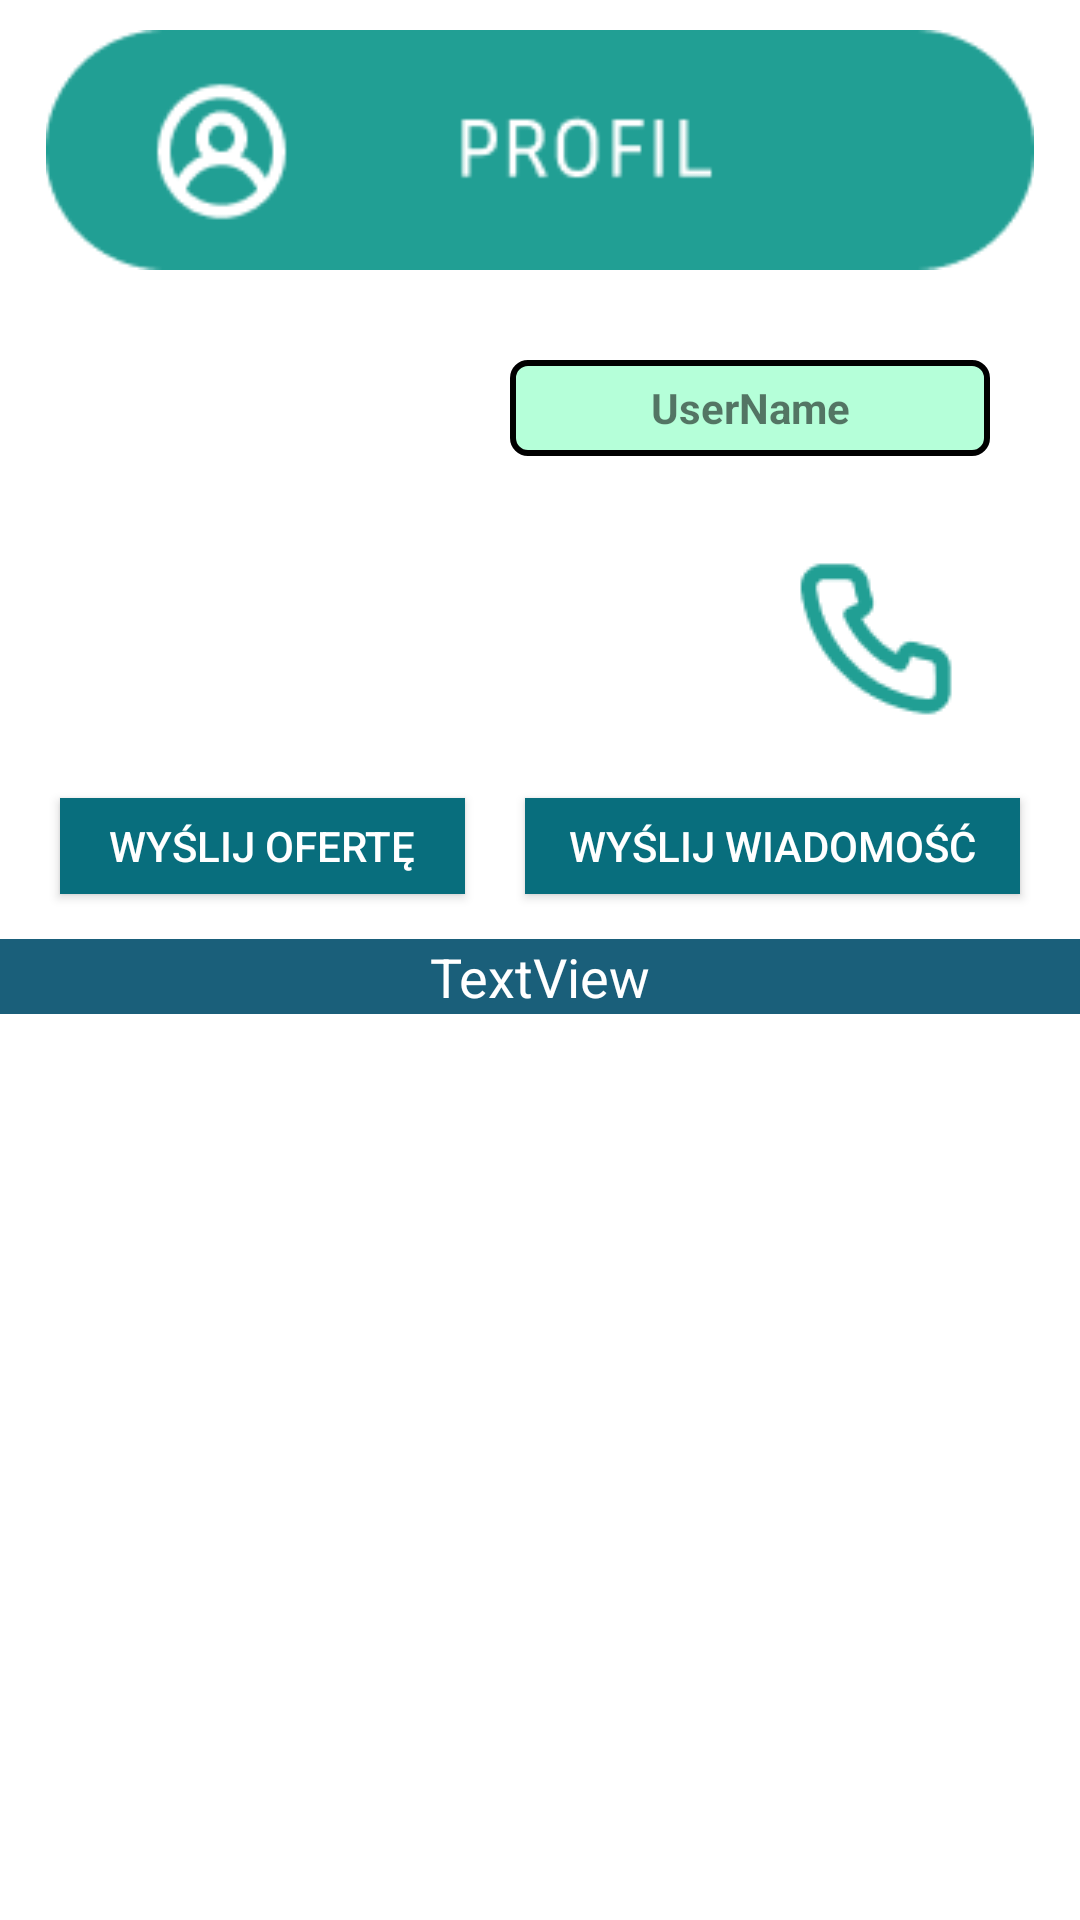

This screen was rendered from an Android layout file. Write that file and the resources it references.
<!-- AndroidManifest.xml: application theme Theme.Barter -->
<!-- res/layout/activity_other_users_profile.xml -->
<?xml version="1.0" encoding="utf-8"?>
<androidx.constraintlayout.widget.ConstraintLayout xmlns:android="http://schemas.android.com/apk/res/android"
    xmlns:app="http://schemas.android.com/apk/res-auto"
    xmlns:tools="http://schemas.android.com/tools"
    android:layout_width="match_parent"
    android:layout_height="match_parent"
    android:background="@color/primaryBackgroundColor"
    tools:context="org.studia.barterapplication.activities.MyProfile">


    <TextView
        android:id="@+id/otherUsersProfileUsernameTextView"
        android:layout_width="160dp"
        android:layout_height="32dp"
        android:layout_marginTop="120dp"
        android:background="@drawable/box"
        android:backgroundTintMode="screen"
        android:gravity="center"
        android:text="UserName"
        android:textAlignment="center"
        android:textStyle="bold"
        app:layout_constraintEnd_toEndOf="parent"
        app:layout_constraintStart_toEndOf="@+id/otherUsersProfilePhotoImageView"
        app:layout_constraintTop_toTopOf="parent" />

    <ImageView
        android:id="@+id/otherUsersProfilePhotoImageView"
        android:layout_width="120dp"
        android:layout_height="125dp"
        android:layout_marginStart="20dp"
        android:layout_marginTop="120dp"
        android:background="@drawable/image_background"
        app:layout_constraintStart_toStartOf="parent"
        app:layout_constraintTop_toTopOf="parent"
        tools:srcCompat="@tools:sample/avatars" />


    <ImageButton
        android:id="@+id/otherUsersProfileMailBtn"
        android:layout_width="65dp"
        android:layout_height="66dp"
        android:layout_marginStart="24dp"
        android:layout_marginTop="28dp"
        android:background="@color/primaryBackgroundColor"
        android:src="@drawable/mail"
        app:layout_constraintStart_toEndOf="@+id/otherUsersProfilePhotoImageView"
        app:layout_constraintTop_toBottomOf="@+id/otherUsersProfileUsernameTextView" />

    <ImageButton
        android:id="@+id/otherUsersProfilePhoneBtn"
        android:layout_width="66dp"
        android:layout_height="66dp"
        android:layout_marginStart="30dp"
        android:layout_marginTop="28dp"
        android:background="@color/primaryBackgroundColor"
        android:src="@drawable/telephone"
        app:layout_constraintStart_toEndOf="@+id/otherUsersProfileMailBtn"
        app:layout_constraintTop_toBottomOf="@+id/otherUsersProfileUsernameTextView" />

    <ImageView
        android:id="@+id/otherUsersProfileTextView"
        android:layout_width="330dp"
        android:layout_height="80dp"
        android:layout_marginTop="10dp"
        android:src="@drawable/profile_png"
        app:layout_constraintEnd_toEndOf="parent"
        app:layout_constraintStart_toStartOf="parent"
        app:layout_constraintTop_toTopOf="parent" />

    <androidx.recyclerview.widget.RecyclerView
        android:id="@+id/otherUserPostList"
        android:layout_width="0dp"
        android:layout_height="0dp"
        app:layout_constraintBottom_toBottomOf="parent"
        app:layout_constraintEnd_toEndOf="parent"
        app:layout_constraintHorizontal_bias="0.0"
        app:layout_constraintStart_toStartOf="parent"
        app:layout_constraintTop_toBottomOf="@+id/otherUsersProfilePostTextView"
        app:layout_constraintVertical_bias="0.0" />

    <TextView
        android:id="@+id/otherUsersProfilePostTextView"
        android:layout_width="match_parent"
        android:layout_height="25dp"
        android:layout_marginTop="15dp"
        android:background="?android:attr/listDivider"
        android:backgroundTint="#1A5F7A"
        android:backgroundTintMode="screen"
        android:gravity="center"
        android:text="TextView"
        android:textColor="@color/white"
        android:textSize="18sp"
        app:layout_constraintEnd_toEndOf="parent"
        app:layout_constraintStart_toStartOf="parent"
        app:layout_constraintTop_toBottomOf="@+id/otherUserSendMessageBtn" />

    <Button
        android:id="@+id/otherUserSendMessageBtn"
        android:layout_width="165dp"
        android:layout_height="32dp"
        android:layout_marginStart="20dp"
        android:layout_marginTop="20dp"
        android:background="@color/button_color"
        android:text="@string/send_message"
        android:textColor="@color/white"
        app:layout_constraintStart_toEndOf="@+id/otherUserSendOfferBtn"
        app:layout_constraintTop_toBottomOf="@+id/otherUsersProfileMailBtn" />

    <Button
        android:id="@+id/otherUserSendOfferBtn"
        android:layout_width="135dp"
        android:layout_height="32dp"
        android:background="@color/button_color"
        android:text="Wyślij ofertę"
        android:textColor="@color/white"
        app:layout_constraintStart_toStartOf="@id/otherUsersProfilePhotoImageView"
        app:layout_constraintTop_toTopOf="@+id/otherUserSendMessageBtn" />

</androidx.constraintlayout.widget.ConstraintLayout>
<!-- resources referenced by this layout -->
<resources>
  <color name="button_color">#086E7D</color>
  <color name="primaryBackgroundColor">#ffffff</color>
  <color name="white">#FFFFFFFF</color>
  <!-- drawable box (drawable) -->
  <?xml version="1.0" encoding="utf-8"?>
  <selector xmlns:android="http://schemas.android.com/apk/res/android">
      <item>
          <shape android:shape="rectangle">
              <solid android:color="#B5FFD9"/>
              <stroke android:width="2dp" android:color="@color/black"/>
              <corners android:radius="5dp"/>
          </shape>
  
      </item>
  
  </selector>
  <!-- drawable profile_png: png bitmap (drawable-v24, 3570 bytes) -->
  <!-- drawable telephone: png bitmap (drawable, 1406 bytes) -->
  <string name="send_message">Wyślij wiadomość</string>
  <style name="Theme.Barter" parent="Theme.AppCompat.Light.DarkActionBar">
          
          <item name="colorPrimary">@color/actionBarColor</item>
          <item name="colorPrimaryVariant">@color/actionBarColor</item>
          <item name="colorOnPrimary">@color/white</item>
          
          <item name="colorSecondary">@color/teal_200</item>
          <item name="colorSecondaryVariant">@color/teal_700</item>
          <item name="colorOnSecondary">@color/black</item>
          
          <item name="android:statusBarColor" tools:targetApi="l">?attr/colorPrimaryVariant</item>
          
      </style>
  <color name="black">#FF000000</color>
  <color name="actionBarColor">#7CD1B8</color>
  <color name="teal_200">#FF03DAC5</color>
  <color name="teal_700">#FF018786</color>
</resources>
